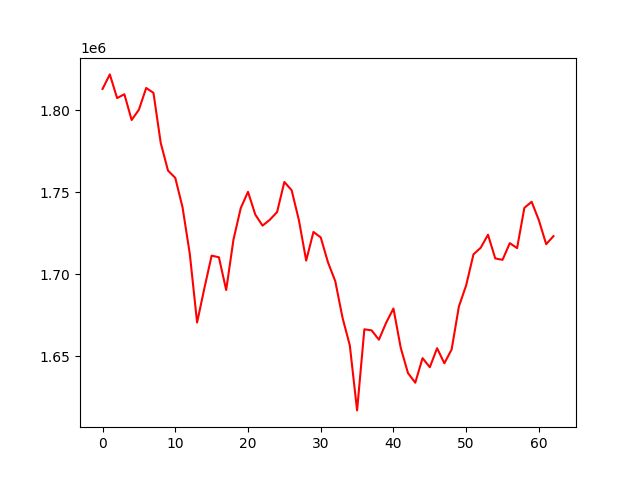

Values plotted in this chart, from the file beside it:
, 0
0, 1813067
1, 1821945
2, 1807508
3, 1809842
4, 1794152
5, 1800416
6, 1813673
7, 1810700
8, 1780170
9, 1763293
10, 1758859
11, 1740902
12, 1712410
13, 1670649
14, 1691552
15, 1711455
16, 1710431
17, 1690456
18, 1721161
19, 1740403
20, 1750342
21, 1736484
22, 1729738
23, 1733302
24, 1738032
25, 1756367
26, 1751301
27, 1733052
28, 1708431
29, 1725879
30, 1722551
31, 1707322
32, 1695850
33, 1673525
34, 1656686
35, 1617080
36, 1666530
37, 1665865
38, 1660191
39, 1670586
40, 1679213
41, 1655260
42, 1639804
43, 1633971
44, 1648953
45, 1643401
46, 1655011
47, 1645792
48, 1654244
49, 1680485
50, 1693372
51, 1712212
52, 1716260
53, 1724187
54, 1709715
55, 1708903
56, 1719063
57, 1716019
58, 1740569
59, 1744279
... 3 more rows
